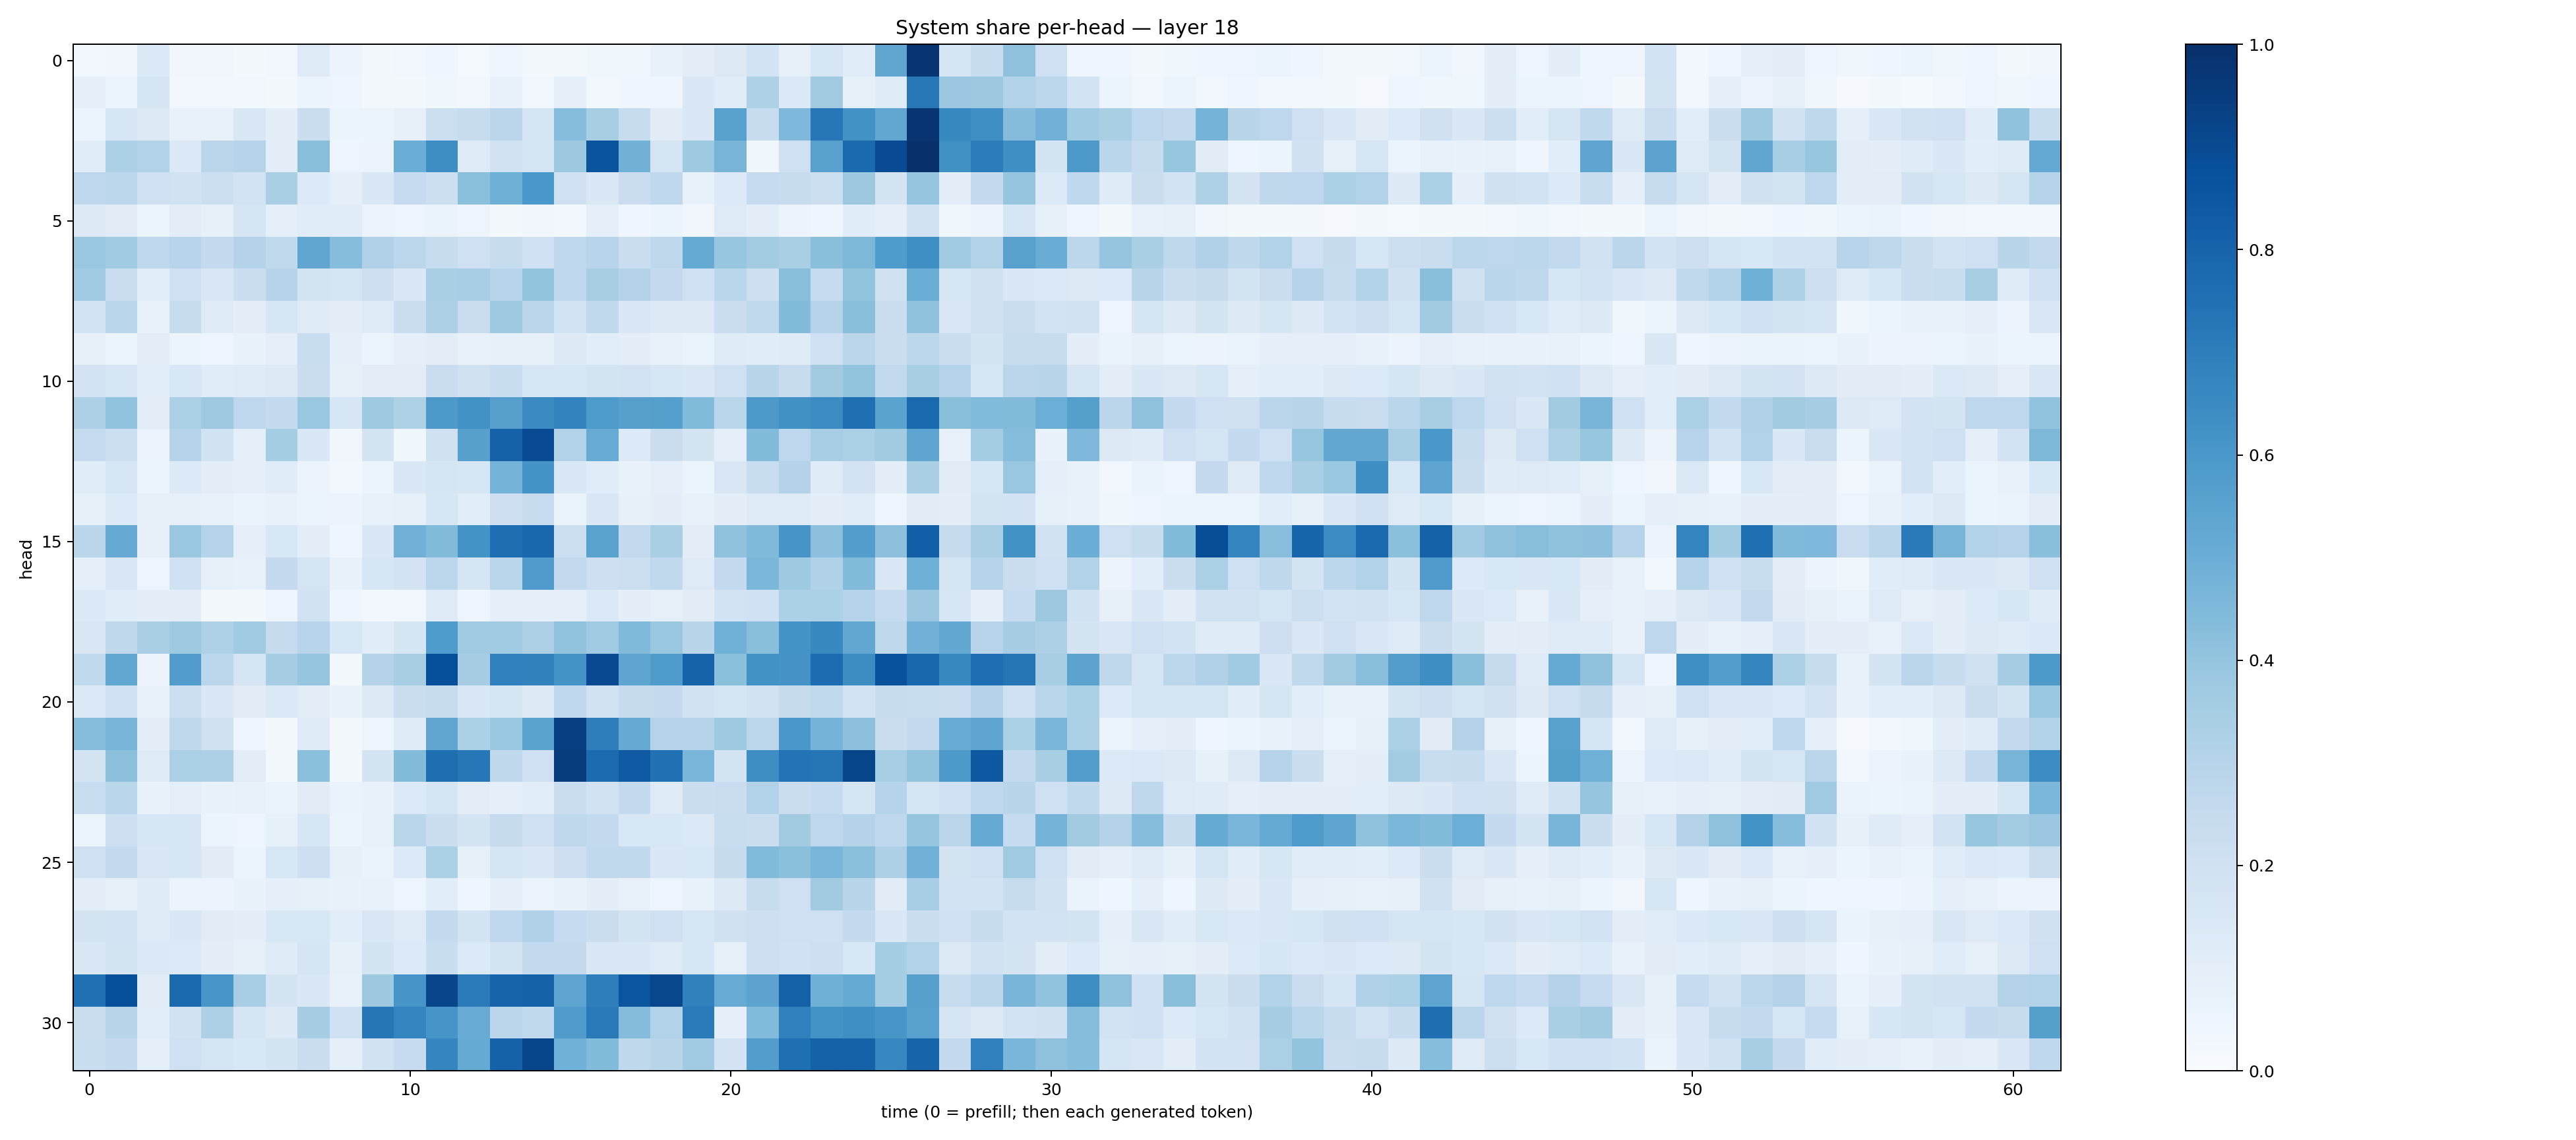

Values plotted in this chart, from the file beside it:
0.030945705, 0.031761587, 0.13850735, 0.03445911, 0.03305072, 0.016342161, 0.02810765, 0.12237883, 0.055008527, 0.01846107, 0.024438651, 0.03964873, 0.015127305, 0.04820251, 0.022108035, 0.015836824, 0.038820222, 0.037698742, 0.06789734, 0.103253774, 0.12690668, 0.18443659, 0.07834056, 0.15928227
0.09135, 0.05434, 0.1658, 0.02831, 0.03022, 0.0279, 0.0217, 0.05905, 0.04999, 0.02075, 0.01661, 0.03792, 0.02627, 0.06907, 0.0235, 0.09244, 0.02424, 0.04298, 0.04268, 0.1409, 0.1137, 0.321, 0.138, 0.3602
0.06102, 0.1641, 0.1317, 0.07376, 0.07232, 0.1477, 0.09635, 0.2194, 0.06106, 0.06221, 0.07899, 0.2179, 0.2405, 0.2848, 0.1698, 0.4331, 0.3434, 0.2351, 0.1108, 0.1412, 0.5574, 0.236, 0.4513, 0.7244
0.1172, 0.3296, 0.3124, 0.1399, 0.2827, 0.3039, 0.09432, 0.4251, 0.04735, 0.05755, 0.5038, 0.639, 0.1215, 0.1884, 0.1663, 0.3766, 0.86, 0.4793, 0.1676, 0.3749, 0.4692, 0.0375, 0.2064, 0.5564
0.2679, 0.2796, 0.2049, 0.1943, 0.2152, 0.1862, 0.3378, 0.1358, 0.09279, 0.1437, 0.2467, 0.2177, 0.4202, 0.4913, 0.6015, 0.2085, 0.1426, 0.2304, 0.2682, 0.0726, 0.1357, 0.2489, 0.2401, 0.2167
0.1315, 0.1128, 0.06078, 0.1023, 0.08453, 0.1712, 0.09285, 0.1159, 0.1157, 0.05762, 0.04907, 0.06283, 0.04961, 0.01956, 0.03489, 0.02748, 0.08922, 0.04292, 0.06244, 0.03321, 0.1229, 0.0997, 0.05674, 0.0393
0.3851, 0.3635, 0.2689, 0.2936, 0.2534, 0.305, 0.2647, 0.5342, 0.4298, 0.3197, 0.279, 0.2344, 0.2087, 0.2359, 0.2015, 0.2766, 0.2936, 0.222, 0.2698, 0.5193, 0.3918, 0.3579, 0.336, 0.4232
0.3695, 0.2284, 0.1085, 0.2078, 0.1514, 0.2217, 0.3039, 0.1772, 0.1689, 0.2145, 0.1437, 0.3386, 0.347, 0.2965, 0.4006, 0.2693, 0.3415, 0.3063, 0.2525, 0.2048, 0.2872, 0.2142, 0.427, 0.2469
0.1838, 0.2856, 0.06712, 0.2383, 0.1212, 0.09501, 0.1629, 0.1197, 0.1032, 0.1233, 0.2224, 0.3248, 0.2303, 0.3717, 0.2836, 0.1849, 0.2631, 0.1477, 0.1318, 0.1324, 0.2278, 0.2623, 0.4377, 0.3032
0.08022, 0.05922, 0.1033, 0.05921, 0.04865, 0.06989, 0.08775, 0.2343, 0.08785, 0.05961, 0.0926, 0.1026, 0.07736, 0.08577, 0.07882, 0.1281, 0.1091, 0.09739, 0.0758, 0.06482, 0.1173, 0.1156, 0.1205, 0.2108
0.1811, 0.1567, 0.109, 0.1548, 0.1138, 0.1182, 0.1283, 0.2239, 0.0803, 0.1043, 0.1037, 0.2276, 0.1954, 0.2309, 0.1631, 0.1611, 0.1756, 0.1812, 0.1619, 0.1461, 0.2042, 0.2929, 0.2347, 0.3605
0.3253, 0.4044, 0.1028, 0.3326, 0.3742, 0.2761, 0.255, 0.3859, 0.161, 0.3737, 0.3213, 0.5927, 0.6223, 0.5606, 0.6516, 0.6775, 0.586, 0.5588, 0.563, 0.4377, 0.2876, 0.5924, 0.627, 0.6462
0.2487, 0.2178, 0.05703, 0.3014, 0.1897, 0.08836, 0.3537, 0.1466, 0.03231, 0.1789, 0.03723, 0.1959, 0.5623, 0.8048, 0.893, 0.3088, 0.5091, 0.1334, 0.2228, 0.1747, 0.09225, 0.4408, 0.2743, 0.3475
0.1158, 0.1579, 0.06134, 0.1337, 0.09866, 0.09251, 0.1148, 0.05513, 0.0253, 0.05351, 0.1449, 0.1715, 0.1568, 0.473, 0.6143, 0.1469, 0.1158, 0.06862, 0.0893, 0.05183, 0.1496, 0.2316, 0.3059, 0.1178
0.08427, 0.1356, 0.07862, 0.0805, 0.07174, 0.06581, 0.06998, 0.0545, 0.0572, 0.07681, 0.08229, 0.1595, 0.106, 0.2114, 0.2378, 0.0641, 0.1467, 0.08006, 0.09543, 0.07652, 0.1003, 0.1227, 0.1234, 0.09514
0.2813, 0.513, 0.07945, 0.3874, 0.3022, 0.09207, 0.1536, 0.1009, 0.04675, 0.1442, 0.4829, 0.4404, 0.6139, 0.76, 0.7887, 0.2176, 0.5502, 0.255, 0.338, 0.1044, 0.409, 0.4469, 0.6069, 0.4171
0.08824, 0.1512, 0.05007, 0.203, 0.08526, 0.07232, 0.2523, 0.1647, 0.06885, 0.1599, 0.1813, 0.2774, 0.165, 0.2884, 0.5808, 0.2607, 0.2131, 0.2152, 0.2632, 0.1213, 0.2558, 0.4596, 0.3746, 0.3167
0.1394, 0.1145, 0.09429, 0.09457, 0.01956, 0.0215, 0.05023, 0.1932, 0.04619, 0.02724, 0.02933, 0.1231, 0.04708, 0.0898, 0.09007, 0.09265, 0.1375, 0.09921, 0.08502, 0.1096, 0.1863, 0.2022, 0.3305, 0.3312
0.1499, 0.2722, 0.3392, 0.3737, 0.3205, 0.364, 0.2459, 0.2955, 0.1537, 0.1156, 0.1649, 0.585, 0.3688, 0.3677, 0.3245, 0.4024, 0.3707, 0.4487, 0.3835, 0.2916, 0.4874, 0.4221, 0.6135, 0.6589
0.262, 0.5281, 0.05772, 0.5762, 0.2789, 0.1693, 0.3489, 0.3975, 0.0209, 0.3072, 0.343, 0.8818, 0.3494, 0.6909, 0.684, 0.6151, 0.9015, 0.5381, 0.5836, 0.803, 0.4181, 0.6247, 0.6119, 0.7688
0.1372, 0.2023, 0.06918, 0.215, 0.1478, 0.1121, 0.1394, 0.1021, 0.06892, 0.1291, 0.2254, 0.2383, 0.1465, 0.1653, 0.1288, 0.2689, 0.1887, 0.2453, 0.2518, 0.1887, 0.1666, 0.1932, 0.2437, 0.265
0.4297, 0.4694, 0.1018, 0.2727, 0.197, 0.04192, 0.02051, 0.1209, 0.01681, 0.04837, 0.1188, 0.5314, 0.3311, 0.3871, 0.5485, 0.9407, 0.6983, 0.5131, 0.302, 0.297, 0.374, 0.2788, 0.599, 0.4754
0.1734, 0.4153, 0.1239, 0.3332, 0.3272, 0.1049, 0.02014, 0.4204, 0.01683, 0.1773, 0.4404, 0.759, 0.7262, 0.2724, 0.2094, 0.9506, 0.7714, 0.8391, 0.7474, 0.4613, 0.1751, 0.6382, 0.74, 0.7348
0.2318, 0.2867, 0.0686, 0.09325, 0.06955, 0.07067, 0.06499, 0.1095, 0.06411, 0.07026, 0.1366, 0.1668, 0.1041, 0.09371, 0.1057, 0.2202, 0.1944, 0.2559, 0.1232, 0.2205, 0.2276, 0.3106, 0.2228, 0.2479
0.05942, 0.2118, 0.161, 0.1574, 0.05246, 0.05036, 0.08267, 0.1577, 0.05458, 0.07647, 0.2868, 0.2224, 0.1742, 0.243, 0.2039, 0.2715, 0.256, 0.1547, 0.1532, 0.1375, 0.2308, 0.2198, 0.3616, 0.2768
0.2077, 0.2545, 0.1496, 0.1601, 0.1121, 0.05892, 0.1526, 0.2136, 0.08289, 0.06357, 0.1363, 0.3315, 0.08429, 0.1699, 0.1476, 0.2134, 0.2635, 0.2633, 0.1418, 0.1554, 0.2445, 0.4442, 0.4183, 0.4634
0.09789, 0.08554, 0.119, 0.05514, 0.0573, 0.06828, 0.09165, 0.08509, 0.06778, 0.07795, 0.04774, 0.1058, 0.04194, 0.08612, 0.05527, 0.06993, 0.1007, 0.07353, 0.04749, 0.0715, 0.1272, 0.2388, 0.2092, 0.3611
0.1732, 0.1871, 0.1227, 0.1471, 0.1113, 0.09497, 0.1533, 0.1547, 0.1093, 0.1486, 0.1223, 0.2572, 0.1759, 0.2678, 0.3184, 0.2476, 0.2228, 0.1742, 0.2034, 0.1607, 0.197, 0.2124, 0.2065, 0.2048
0.1439, 0.1776, 0.1395, 0.134, 0.1007, 0.08351, 0.121, 0.1699, 0.08209, 0.1735, 0.1328, 0.2306, 0.1356, 0.1739, 0.2543, 0.2512, 0.1417, 0.1461, 0.1236, 0.1578, 0.08502, 0.2137, 0.2029, 0.2139
0.7489, 0.8827, 0.1097, 0.7797, 0.602, 0.3453, 0.1743, 0.1408, 0.07781, 0.3755, 0.6058, 0.9148, 0.7091, 0.7992, 0.8124, 0.541, 0.6974, 0.8578, 0.9101, 0.6843, 0.511, 0.5445, 0.8111, 0.4883
0.2257, 0.2921, 0.1074, 0.1929, 0.3277, 0.1691, 0.1303, 0.3489, 0.2022, 0.7301, 0.6746, 0.6061, 0.5096, 0.2815, 0.2619, 0.5789, 0.7169, 0.4357, 0.3112, 0.7082, 0.09059, 0.4452, 0.6909, 0.6206
0.2334, 0.2561, 0.08837, 0.2055, 0.1669, 0.1553, 0.1755, 0.2219, 0.09339, 0.1928, 0.2498, 0.6691, 0.5171, 0.8052, 0.9116, 0.4858, 0.4384, 0.2711, 0.2907, 0.3669, 0.1828, 0.5727, 0.7575, 0.8099
